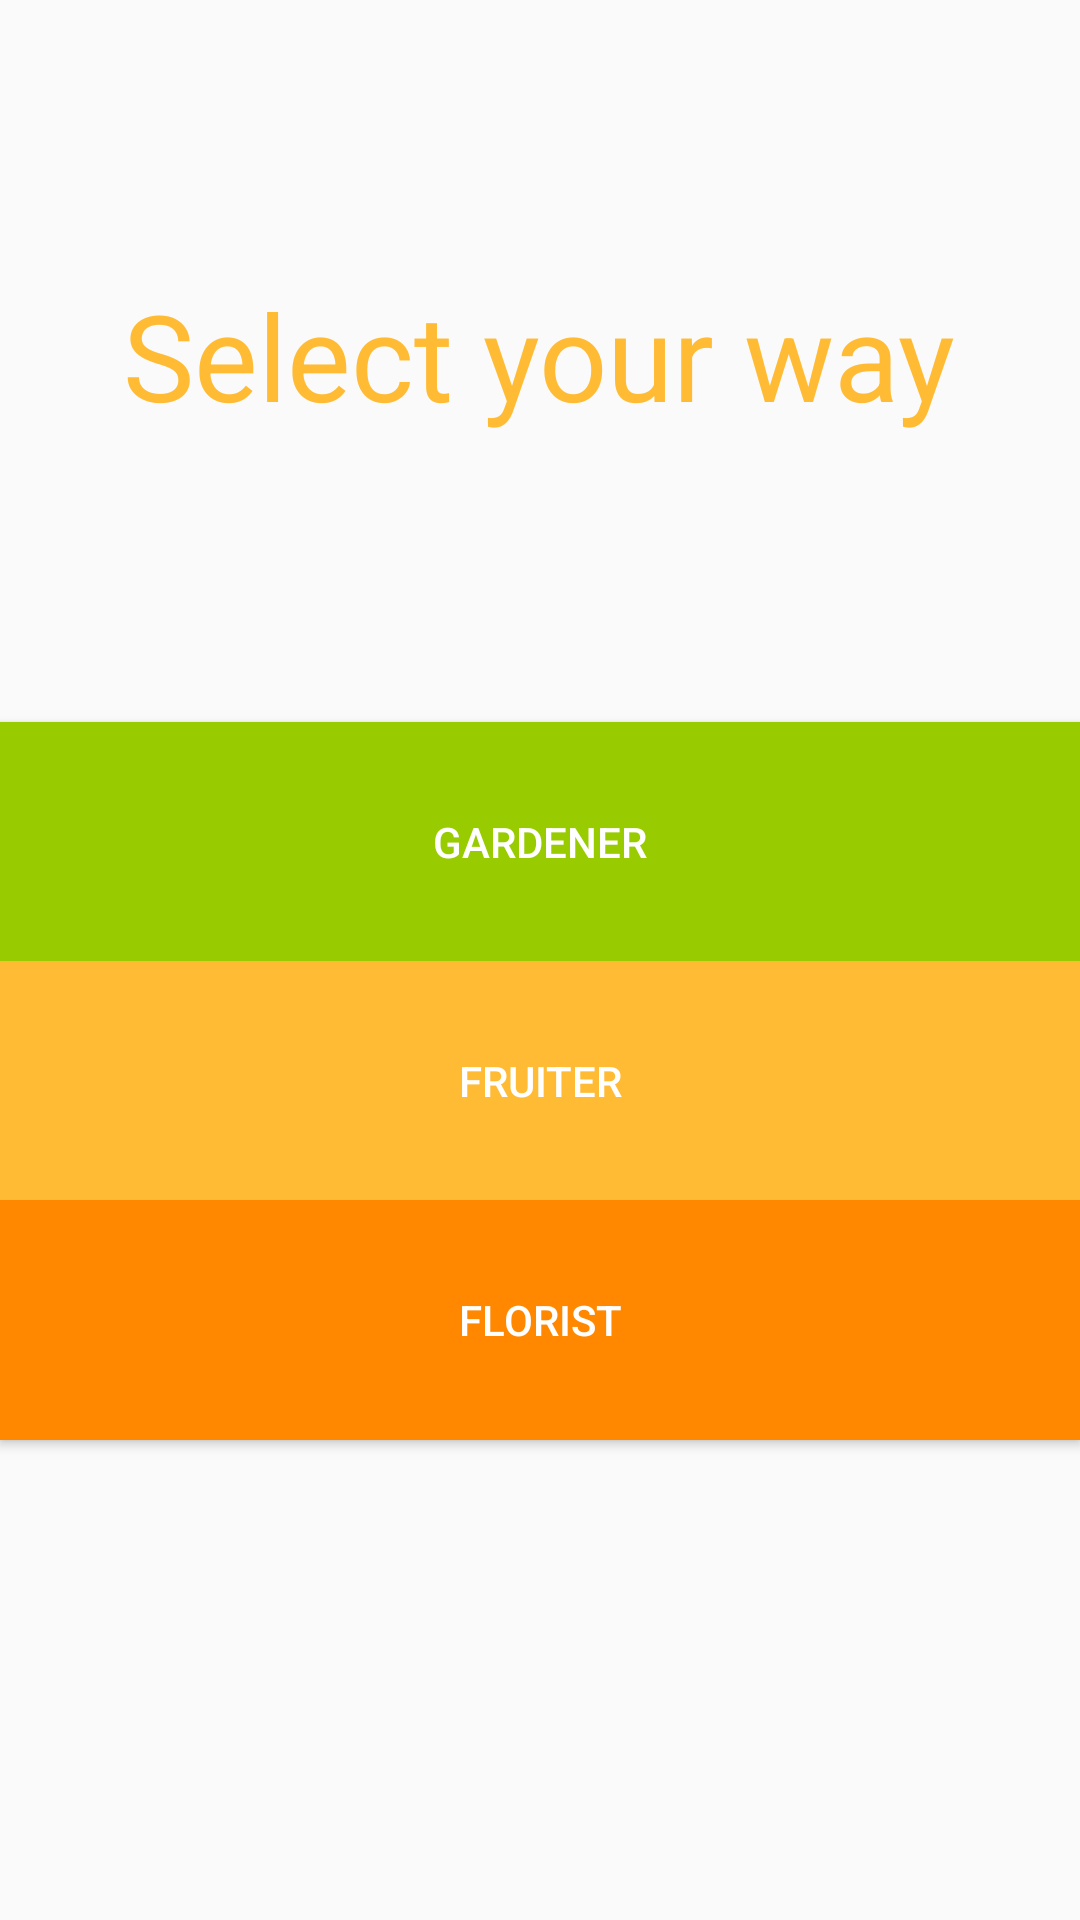

The Android layout XML behind this screen, and the referenced resources:
<!-- AndroidManifest.xml: application theme AppTheme -->
<!-- res/layout/activity_choice.xml -->
<?xml version="1.0" encoding="utf-8"?>
<android.support.constraint.ConstraintLayout xmlns:android="http://schemas.android.com/apk/res/android"
    xmlns:app="http://schemas.android.com/apk/res-auto"
    xmlns:tools="http://schemas.android.com/tools"
    android:layout_width="match_parent"
    android:layout_height="match_parent">

    <LinearLayout
        android:layout_width="match_parent"
        android:layout_height="match_parent"
        android:gravity="top|center"
        android:orientation="vertical"
        android:weightSum="1.2"
        tools:layout_editor_absoluteX="0dp"
        tools:layout_editor_absoluteY="0dp">

        <View
            android:layout_width="match_parent"
            android:layout_height="60dp"
            android:layout_weight="0.1"
            />
        <LinearLayout
            android:layout_width="wrap_content"
            android:layout_height="wrap_content"
            android:layout_weight="0.3"
            >

            <TextView

                android:id="@+id/textView1"
                android:layout_width="wrap_content"
                android:layout_height="wrap_content"
                android:layout_weight="0.3"
                android:text="@string/choose"

                android:textAlignment="center"
                android:textColor="@android:color/holo_orange_light"
                android:textSize="40sp" />
        </LinearLayout>
        <Button
        android:id="@+id/darzininkas"
        android:layout_width="match_parent"
        android:layout_height="wrap_content"
        android:layout_gravity="center_horizontal"
        android:layout_weight="0.1"
        android:background="@android:color/holo_green_light"
        android:text="@string/darzininkas"
        android:textColor="@android:color/white" />


        <Button
            android:id="@+id/sodininkas"
            android:layout_width="match_parent"
            android:layout_height="wrap_content"
            android:layout_gravity="center_horizontal"
            android:layout_weight="0.1"
            android:background="@android:color/holo_orange_light"
            android:text="@string/sodininkas"

            android:textColor="@android:color/white" />


        <Button
            android:id="@+id/gelininkas"
            android:layout_width="match_parent"
            android:layout_height="wrap_content"
            android:layout_gravity="center_horizontal"
            android:layout_weight="0.1"
            android:background="@android:color/holo_orange_dark"

            android:text="@string/gelininkas"
            android:textColor="@android:color/white" />
    </LinearLayout>

</android.support.constraint.ConstraintLayout>
<!-- resources referenced by this layout -->
<resources>
  <string name="choose">Select your way</string>
  <string name="darzininkas">Gardener</string>
  <string name="gelininkas">Florist</string>
  <string name="sodininkas">Fruiter</string>
  <style name="AppTheme" parent="Theme.AppCompat.Light.NoActionBar">
          
          <item name="colorPrimary">@color/colorPrimary</item>
          <item name="colorPrimaryDark">@color/colorPrimaryDark</item>
          <item name="colorAccent">@color/colorAccent</item>
      </style>
  <!-- not gathered from this repository: default colours our renderer supplied (Android Studio template values) -->
  <color name="colorPrimary">#FF6200EE</color>
  <color name="colorPrimaryDark">#FF3700B3</color>
  <color name="colorAccent">#FF03DAC5</color>
</resources>
